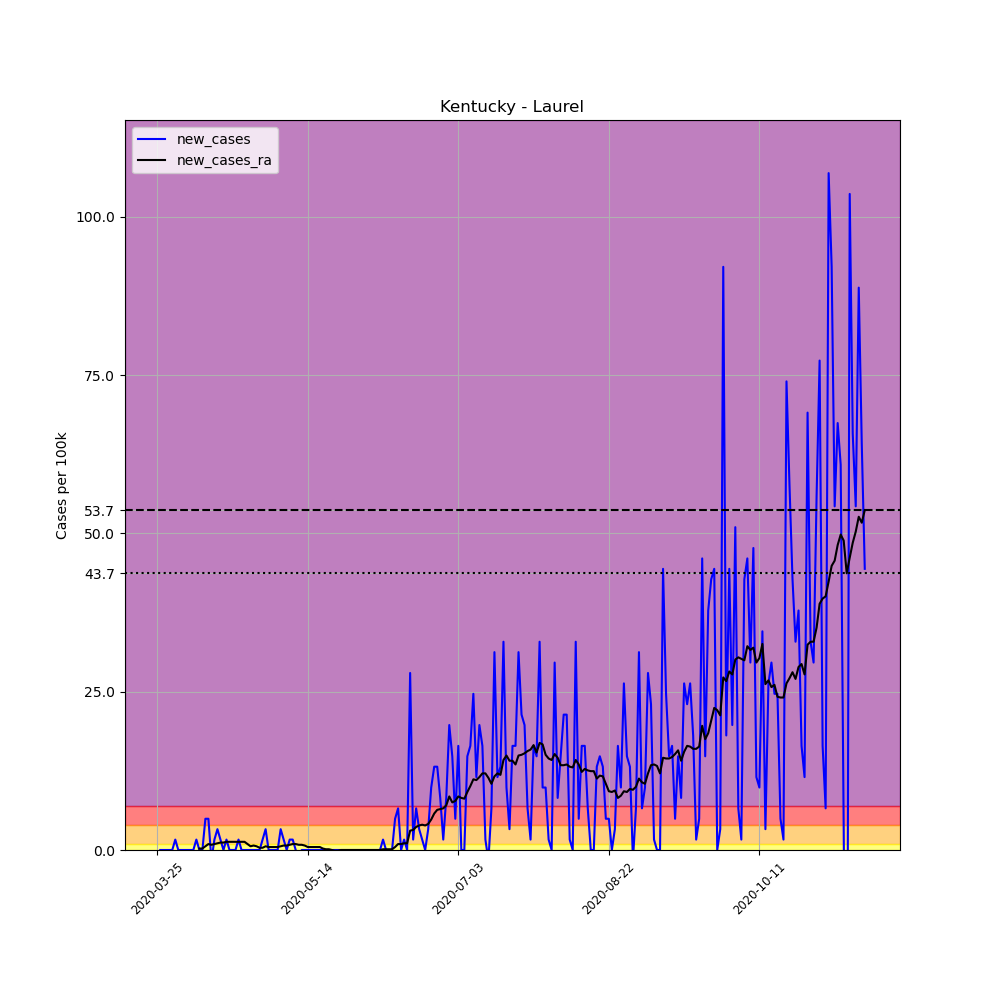

Data behind this chart, as committed beside it:
, date, county, state, fips, cases, deaths, COUNTY, STNAME, CTYNAME, POPESTIMATE2019, per_100k, new_cases, new_cases_ra
334907, 2020-03-25, Laurel, Kentucky, 21125, 1, 0, 125, Kentucky, Laurel, 60813, 1.644, , 
334908, 2020-03-26, Laurel, Kentucky, 21125, 1, 0, 125, Kentucky, Laurel, 60813, 1.644, 0.0, 
334909, 2020-03-27, Laurel, Kentucky, 21125, 1, 0, 125, Kentucky, Laurel, 60813, 1.644, 0.0, 
334910, 2020-03-28, Laurel, Kentucky, 21125, 1, 0, 125, Kentucky, Laurel, 60813, 1.644, 0.0, 
334911, 2020-03-29, Laurel, Kentucky, 21125, 1, 0, 125, Kentucky, Laurel, 60813, 1.644, 0.0, 
334912, 2020-03-30, Laurel, Kentucky, 21125, 1, 0, 125, Kentucky, Laurel, 60813, 1.644, 0.0, 
334913, 2020-03-31, Laurel, Kentucky, 21125, 2, 0, 125, Kentucky, Laurel, 60813, 3.289, 1.644, 
334914, 2020-04-01, Laurel, Kentucky, 21125, 2, 0, 125, Kentucky, Laurel, 60813, 3.289, 0.0, 
334915, 2020-04-02, Laurel, Kentucky, 21125, 2, 0, 125, Kentucky, Laurel, 60813, 3.289, 0.0, 
334916, 2020-04-03, Laurel, Kentucky, 21125, 2, 0, 125, Kentucky, Laurel, 60813, 3.289, 0.0, 
334917, 2020-04-04, Laurel, Kentucky, 21125, 2, 0, 125, Kentucky, Laurel, 60813, 3.289, 0.0, 
334918, 2020-04-05, Laurel, Kentucky, 21125, 2, 0, 125, Kentucky, Laurel, 60813, 3.289, 0.0, 
334919, 2020-04-06, Laurel, Kentucky, 21125, 2, 0, 125, Kentucky, Laurel, 60813, 3.289, 0.0, 
334920, 2020-04-07, Laurel, Kentucky, 21125, 3, 0, 125, Kentucky, Laurel, 60813, 4.933, 1.644, 
334921, 2020-04-08, Laurel, Kentucky, 21125, 3, 0, 125, Kentucky, Laurel, 60813, 4.933, 0.0, 0.2349
334922, 2020-04-09, Laurel, Kentucky, 21125, 3, 0, 125, Kentucky, Laurel, 60813, 4.933, 0.0, 0.2349
334923, 2020-04-10, Laurel, Kentucky, 21125, 6, 0, 125, Kentucky, Laurel, 60813, 9.866, 4.933, 0.5873
334924, 2020-04-11, Laurel, Kentucky, 21125, 9, 0, 125, Kentucky, Laurel, 60813, 14.8, 4.933, 0.9396
334925, 2020-04-12, Laurel, Kentucky, 21125, 8, 0, 125, Kentucky, Laurel, 60813, 13.16, -1.644, 0.8222
334926, 2020-04-13, Laurel, Kentucky, 21125, 9, 2, 125, Kentucky, Laurel, 60813, 14.8, 1.644, 0.9396
334927, 2020-04-14, Laurel, Kentucky, 21125, 11, 2, 125, Kentucky, Laurel, 60813, 18.09, 3.289, 1.057
334928, 2020-04-15, Laurel, Kentucky, 21125, 12, 2, 125, Kentucky, Laurel, 60813, 19.73, 1.644, 1.175
334929, 2020-04-16, Laurel, Kentucky, 21125, 12, 2, 125, Kentucky, Laurel, 60813, 19.73, 0.0, 1.175
334930, 2020-04-17, Laurel, Kentucky, 21125, 13, 2, 125, Kentucky, Laurel, 60813, 21.38, 1.644, 1.292
334931, 2020-04-18, Laurel, Kentucky, 21125, 13, 2, 125, Kentucky, Laurel, 60813, 21.38, 0.0, 1.292
334932, 2020-04-19, Laurel, Kentucky, 21125, 13, 2, 125, Kentucky, Laurel, 60813, 21.38, 0.0, 1.292
334933, 2020-04-20, Laurel, Kentucky, 21125, 13, 2, 125, Kentucky, Laurel, 60813, 21.38, 0.0, 1.292
334934, 2020-04-21, Laurel, Kentucky, 21125, 14, 2, 125, Kentucky, Laurel, 60813, 23.02, 1.644, 1.292
334935, 2020-04-22, Laurel, Kentucky, 21125, 14, 2, 125, Kentucky, Laurel, 60813, 23.02, 0.0, 1.292
334936, 2020-04-23, Laurel, Kentucky, 21125, 14, 2, 125, Kentucky, Laurel, 60813, 23.02, 0.0, 1.292
334937, 2020-04-24, Laurel, Kentucky, 21125, 14, 2, 125, Kentucky, Laurel, 60813, 23.02, 0.0, 0.9396
334938, 2020-04-25, Laurel, Kentucky, 21125, 14, 2, 125, Kentucky, Laurel, 60813, 23.02, 0.0, 0.5873
334939, 2020-04-26, Laurel, Kentucky, 21125, 14, 2, 125, Kentucky, Laurel, 60813, 23.02, 0.0, 0.7047
334940, 2020-04-27, Laurel, Kentucky, 21125, 14, 2, 125, Kentucky, Laurel, 60813, 23.02, 0.0, 0.5873
334941, 2020-04-28, Laurel, Kentucky, 21125, 14, 2, 125, Kentucky, Laurel, 60813, 23.02, 0.0, 0.3524
334942, 2020-04-29, Laurel, Kentucky, 21125, 15, 2, 125, Kentucky, Laurel, 60813, 24.67, 1.644, 0.3524
334943, 2020-04-30, Laurel, Kentucky, 21125, 17, 2, 125, Kentucky, Laurel, 60813, 27.95, 3.289, 0.5873
334944, 2020-05-01, Laurel, Kentucky, 21125, 17, 2, 125, Kentucky, Laurel, 60813, 27.95, 0.0, 0.4698
334945, 2020-05-02, Laurel, Kentucky, 21125, 17, 2, 125, Kentucky, Laurel, 60813, 27.95, 0.0, 0.4698
334946, 2020-05-03, Laurel, Kentucky, 21125, 17, 2, 125, Kentucky, Laurel, 60813, 27.95, 0.0, 0.4698
334947, 2020-05-04, Laurel, Kentucky, 21125, 17, 2, 125, Kentucky, Laurel, 60813, 27.95, 0.0, 0.4698
334948, 2020-05-05, Laurel, Kentucky, 21125, 19, 2, 125, Kentucky, Laurel, 60813, 31.24, 3.289, 0.5873
334949, 2020-05-06, Laurel, Kentucky, 21125, 20, 2, 125, Kentucky, Laurel, 60813, 32.89, 1.644, 0.7047
334950, 2020-05-07, Laurel, Kentucky, 21125, 20, 2, 125, Kentucky, Laurel, 60813, 32.89, 0.0, 0.7047
334951, 2020-05-08, Laurel, Kentucky, 21125, 21, 2, 125, Kentucky, Laurel, 60813, 34.53, 1.644, 0.8222
334952, 2020-05-09, Laurel, Kentucky, 21125, 22, 2, 125, Kentucky, Laurel, 60813, 36.18, 1.644, 0.9396
334953, 2020-05-10, Laurel, Kentucky, 21125, 22, 2, 125, Kentucky, Laurel, 60813, 36.18, 0.0, 0.9396
334954, 2020-05-11, Laurel, Kentucky, 21125, 21, 2, 125, Kentucky, Laurel, 60813, 34.53, -1.644, 0.8222
334955, 2020-05-12, Laurel, Kentucky, 21125, 21, 2, 125, Kentucky, Laurel, 60813, 34.53, 0.0, 0.8222
334956, 2020-05-13, Laurel, Kentucky, 21125, 21, 2, 125, Kentucky, Laurel, 60813, 34.53, 0.0, 0.7047
334957, 2020-05-14, Laurel, Kentucky, 21125, 21, 2, 125, Kentucky, Laurel, 60813, 34.53, 0.0, 0.4698
334958, 2020-05-15, Laurel, Kentucky, 21125, 21, 2, 125, Kentucky, Laurel, 60813, 34.53, 0.0, 0.4698
334959, 2020-05-16, Laurel, Kentucky, 21125, 21, 2, 125, Kentucky, Laurel, 60813, 34.53, 0.0, 0.4698
334960, 2020-05-17, Laurel, Kentucky, 21125, 21, 2, 125, Kentucky, Laurel, 60813, 34.53, 0.0, 0.4698
334961, 2020-05-18, Laurel, Kentucky, 21125, 21, 2, 125, Kentucky, Laurel, 60813, 34.53, 0.0, 0.4698
334962, 2020-05-19, Laurel, Kentucky, 21125, 21, 2, 125, Kentucky, Laurel, 60813, 34.53, 0.0, 0.2349
334963, 2020-05-20, Laurel, Kentucky, 21125, 21, 2, 125, Kentucky, Laurel, 60813, 34.53, 0.0, 0.1175
334964, 2020-05-21, Laurel, Kentucky, 21125, 21, 2, 125, Kentucky, Laurel, 60813, 34.53, 0.0, 0.1175
334965, 2020-05-22, Laurel, Kentucky, 21125, 21, 2, 125, Kentucky, Laurel, 60813, 34.53, 0.0, -1.2688263138573217e-16
334966, 2020-05-23, Laurel, Kentucky, 21125, 21, 2, 125, Kentucky, Laurel, 60813, 34.53, 0.0, -0.1175
... 176 more rows
